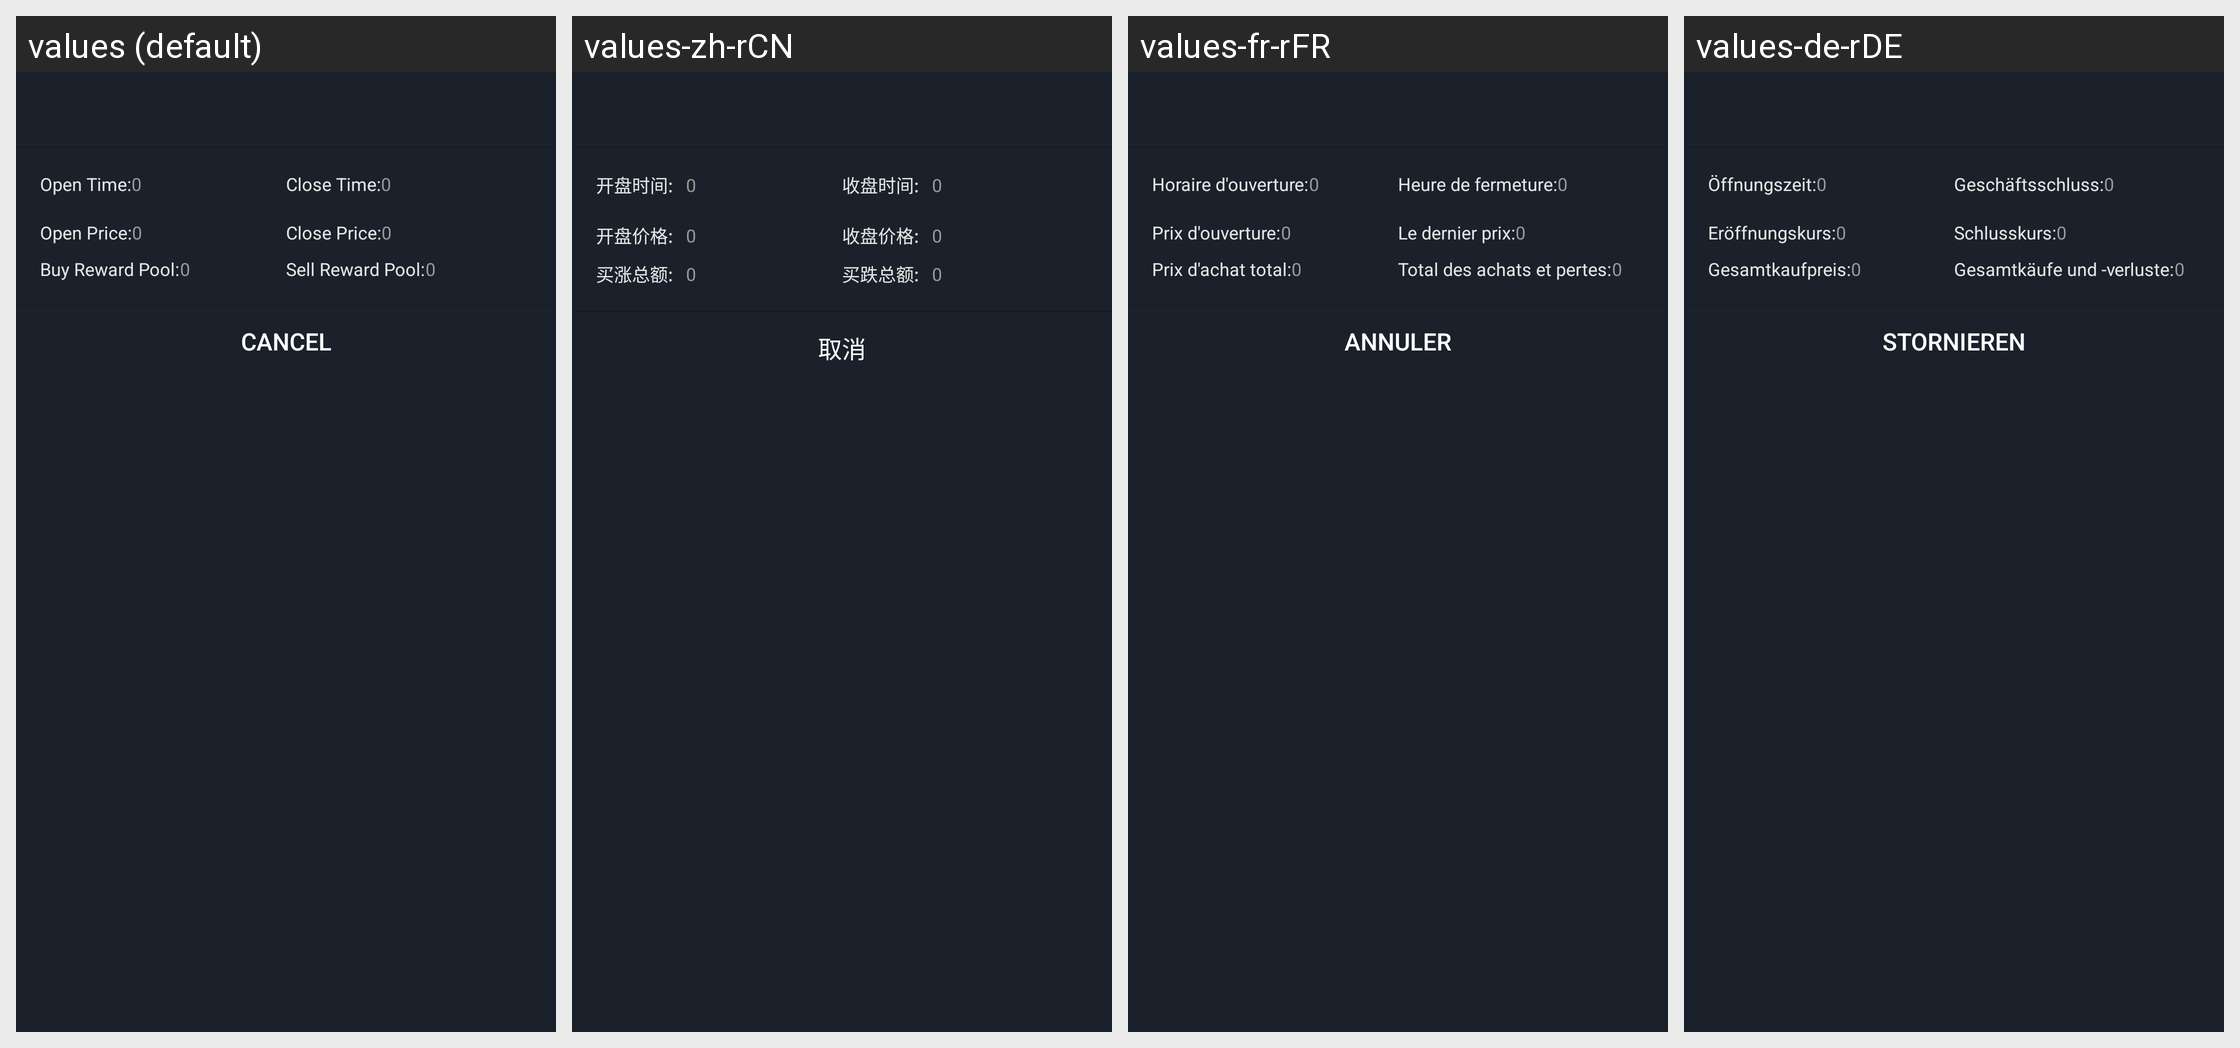

Here is an Android app screen in its default locale and in the app's own translations. Write out the translated-string differences for the strings that appear on this screen.
Android screen res/layout/pop_seven_icon.xml rendered under 4 locales, left to right: values (default), values-zh-rCN, values-fr-rFR, values-de-rDE. Device: Nexus 5 (rendered at 1080×1920; each locale shown at half size, 540×960, under a caption strip naming it); theme AppTheme.StartingWindowTheme.
Other locales in the repository, not shown: values-en, values-es-rES, values-it-rIT, values-ja-rJP, values-ko-rKR, values-pt-rPT, values-zh-rMO, values-zh-rTW.
Strings drawn on this screen, with the default value and each locale's value (text and hints the layout hard-codes, and strings that could not be matched under every locale, appear in the picture but are not listed):

tv_open_time
  values: Open Time:
  values-zh-rCN: 开盘时间:
  values-fr-rFR: Horaire d'ouverture:
  values-de-rDE: Öffnungszeit:

tv_open_price
  values: Open Price:
  values-zh-rCN: 开盘价格:
  values-fr-rFR: Prix ​​d'ouverture:
  values-de-rDE: Eröffnungskurs:

tv_buy_up_total
  values: Buy Reward Pool:
  values-zh-rCN: 买涨总额:
  values-fr-rFR: Prix ​​d'achat total:
  values-de-rDE: Gesamtkaufpreis:

tv_receive_time
  values: Close Time:
  values-zh-rCN: 收盘时间:
  values-fr-rFR: Heure de fermeture:
  values-de-rDE: Geschäftsschluss:

tv_receive_price
  values: Close Price:
  values-zh-rCN: 收盘价格:
  values-fr-rFR: Le dernier prix:
  values-de-rDE: Schlusskurs:

tv_buy_down_total
  values: Sell Reward Pool:
  values-zh-rCN: 买跌总额:
  values-fr-rFR: Total des achats et pertes:
  values-de-rDE: Gesamtkäufe und -verluste:

dialog_one_cancel
  values: Cancel
  values-zh-rCN: 取消
  values-fr-rFR: Annuler
  values-de-rDE: stornieren
